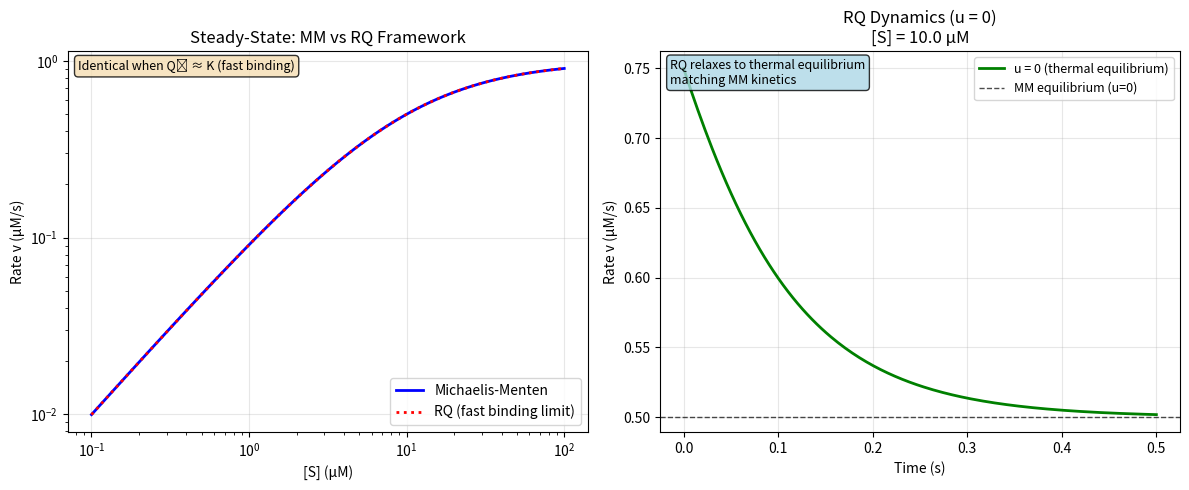

Write the Python code that produced this figure.

"""
mm_log_linear_demo.py

Simple demonstration of log-linear reaction-quotient (RQ) dynamics for
Michaelis-Menten kinetics using analytical solutions.

Model: E + S <-> ES -> E + P (binding equilibrium + irreversible catalysis)

Key insight: In log-linear RQ dynamics, we evolve x = ln(Q/K) where:
- Q(t) = K * exp(-k*t + integral(u)) is the analytical solution
- When u=0 (no drive), Q(t) = K * exp(-k*t) relaxes to equilibrium
- At equilibrium (t→∞), [ES] = E_tot * K*S / (1 + K*S) gives MM kinetics
"""

import numpy as np
import matplotlib.pyplot as plt

def mm_rate(S, Vmax, Km):
    """Classic Michaelis-Menten rate law."""
    return Vmax * S / (Km + S)

def rq_analytical(t, Q0, K, k, u=0):
    """Analytical solution for log-linear RQ dynamics.
    
    From dx/dt = -k*x + u where x = ln(Q/K):
    Solution: x(t) = x₀*exp(-kt) + (u/k)(1-exp(-kt))
    Therefore: Q(t) = K * exp(x(t))
    """
    x0 = np.log(Q0 / K)
    if u == 0:
        # No drive: x(t) = x₀*exp(-kt)
        x_t = x0 * np.exp(-k * t)
    else:
        # With drive: x(t) = x₀*exp(-kt) + (u/k)(1-exp(-kt))
        x_t = x0 * np.exp(-k * t) + (u / k) * (1 - np.exp(-k * t))
    
    return K * np.exp(x_t)

def es_concentration(E_tot, S, Q):
    """Enzyme-substrate concentration from binding quotient."""
    return E_tot * Q * S / (1 + Q * S)

def demo_rq_dynamics():
    """Demonstrate log-linear RQ dynamics and its connection to MM kinetics."""
    # Parameters
    E_tot = 1.0    # enzyme total (μM) 
    K = 0.1        # binding equilibrium constant (1/μM)
    k = 10.0       # RQ relaxation rate (1/s) 
    k_cat = 1.0    # catalytic turnover (1/s)
    
    # Derived MM parameters (fast binding limit where Q₁ ≈ K)
    K_D = 1.0 / K  # dissociation constant (μM)
    V_max = k_cat * E_tot
    K_M = K_D      # in rapid equilibrium approximation
    
    # Substrate range for steady-state comparison
    S_vals = np.logspace(-1, 2, 100)  # 0.1 to 100 μM
    
    # Time points for relaxation dynamics  
    t = np.linspace(0, 0.5, 200)  # 0 to 0.5 seconds
    
    fig, (ax1, ax2) = plt.subplots(1, 2, figsize=(12, 5))
    
    # LEFT: Steady-state v(S) comparison
    # MM formula
    v_mm = mm_rate(S_vals, V_max, K_M)
    
    # RQ at equilibrium (Q = K, no dynamics)
    ES_eq = es_concentration(E_tot, S_vals, K)
    v_rq_eq = k_cat * ES_eq
    
    ax1.loglog(S_vals, v_mm, 'b-', label='Michaelis-Menten', linewidth=2)
    ax1.loglog(S_vals, v_rq_eq, 'r:', label='RQ (fast binding limit)', linewidth=2)
    ax1.set_xlabel('[S] (μM)')
    ax1.set_ylabel('Rate v (μM/s)')
    ax1.set_title('Steady-State: MM vs RQ Framework')
    ax1.legend(loc="lower right")
    ax1.grid(True, alpha=0.3)
    
    # Add annotation about the equivalence
    ax1.text(0.02, 0.95, 'Identical when Q₁ ≈ K (fast binding)', 
             transform=ax1.transAxes, fontsize=9, 
             bbox=dict(boxstyle='round', facecolor='wheat', alpha=0.8))
    
    # RIGHT: RQ dynamics relaxing to equilibrium (u = 0)
    S_fixed = 10.0  # fixed substrate (μM)
    Q_0 = 3.0 * K   # start 3x above equilibrium
    
    # Single case: no drive (u = 0)
    u = 0.0
    
    # Equilibrium reference (MM prediction when u=0)
    v_eq_mm = mm_rate(S_fixed, V_max, K_M)
    
    Q_t = rq_analytical(t, Q_0, K, k, u=u)
    ES_t = es_concentration(E_tot, S_fixed, Q_t)
    v_t = k_cat * ES_t
    ax2.plot(t, v_t, color='green', linewidth=2, label='u = 0 (thermal equilibrium)')
    
    ax2.axhline(y=v_eq_mm, color='black', linestyle='--', linewidth=1, alpha=0.7,
                label='MM equilibrium (u=0)')
    ax2.set_xlabel('Time (s)')
    ax2.set_ylabel('Rate v (μM/s)')
    ax2.set_title(f'RQ Dynamics (u = 0)\n[S] = {S_fixed} μM')
    ax2.legend(fontsize=9)
    ax2.grid(True, alpha=0.3)
    
    # Add annotation about equilibrium relaxation
    ax2.text(0.02, 0.98, 'RQ relaxes to thermal equilibrium\nmatching MM kinetics', 
             transform=ax2.transAxes, fontsize=9, verticalalignment='top',
             bbox=dict(boxstyle='round', facecolor='lightblue', alpha=0.8))
    
    plt.tight_layout()
    plt.savefig('mm_rq_comparison.png', dpi=150, bbox_inches='tight')
    
    # Print key insights
    print(f"Parameters:")
    print(f"  E_tot = {E_tot} μM")
    print(f"  K = {K} μM⁻¹ (binding equilibrium constant)")  
    print(f"  K_D = 1/K = {K_D} μM (dissociation constant)")
    print(f"  k = {k} s⁻¹ (RQ relaxation rate)")
    print(f"  k_cat = {k_cat} s⁻¹ (catalytic rate)")
    print(f"\nDerived MM parameters (fast binding limit):")
    print(f"  V_max = k_cat × E_tot = {V_max} μM/s")
    print(f"  K_M ≈ K_D = {K_M} μM")
    print(f"\nRelaxation timescale: τ = 1/k = {1/k:.1f} s")


if __name__ == "__main__":
    demo_rq_dynamics()
    print("\nSaved: mm_rq_comparison.png")
    print("\nKey insights demonstrated:")
    print("• Left panel: MM and RQ frameworks are identical when Q₁ ≈ K (fast binding)")
    print("• Right panel: RQ dynamics relaxes to thermal equilibrium (u = 0)") 
    print("• System converges to MM equilibrium kinetics over the relaxation timescale τ = 1/k")
